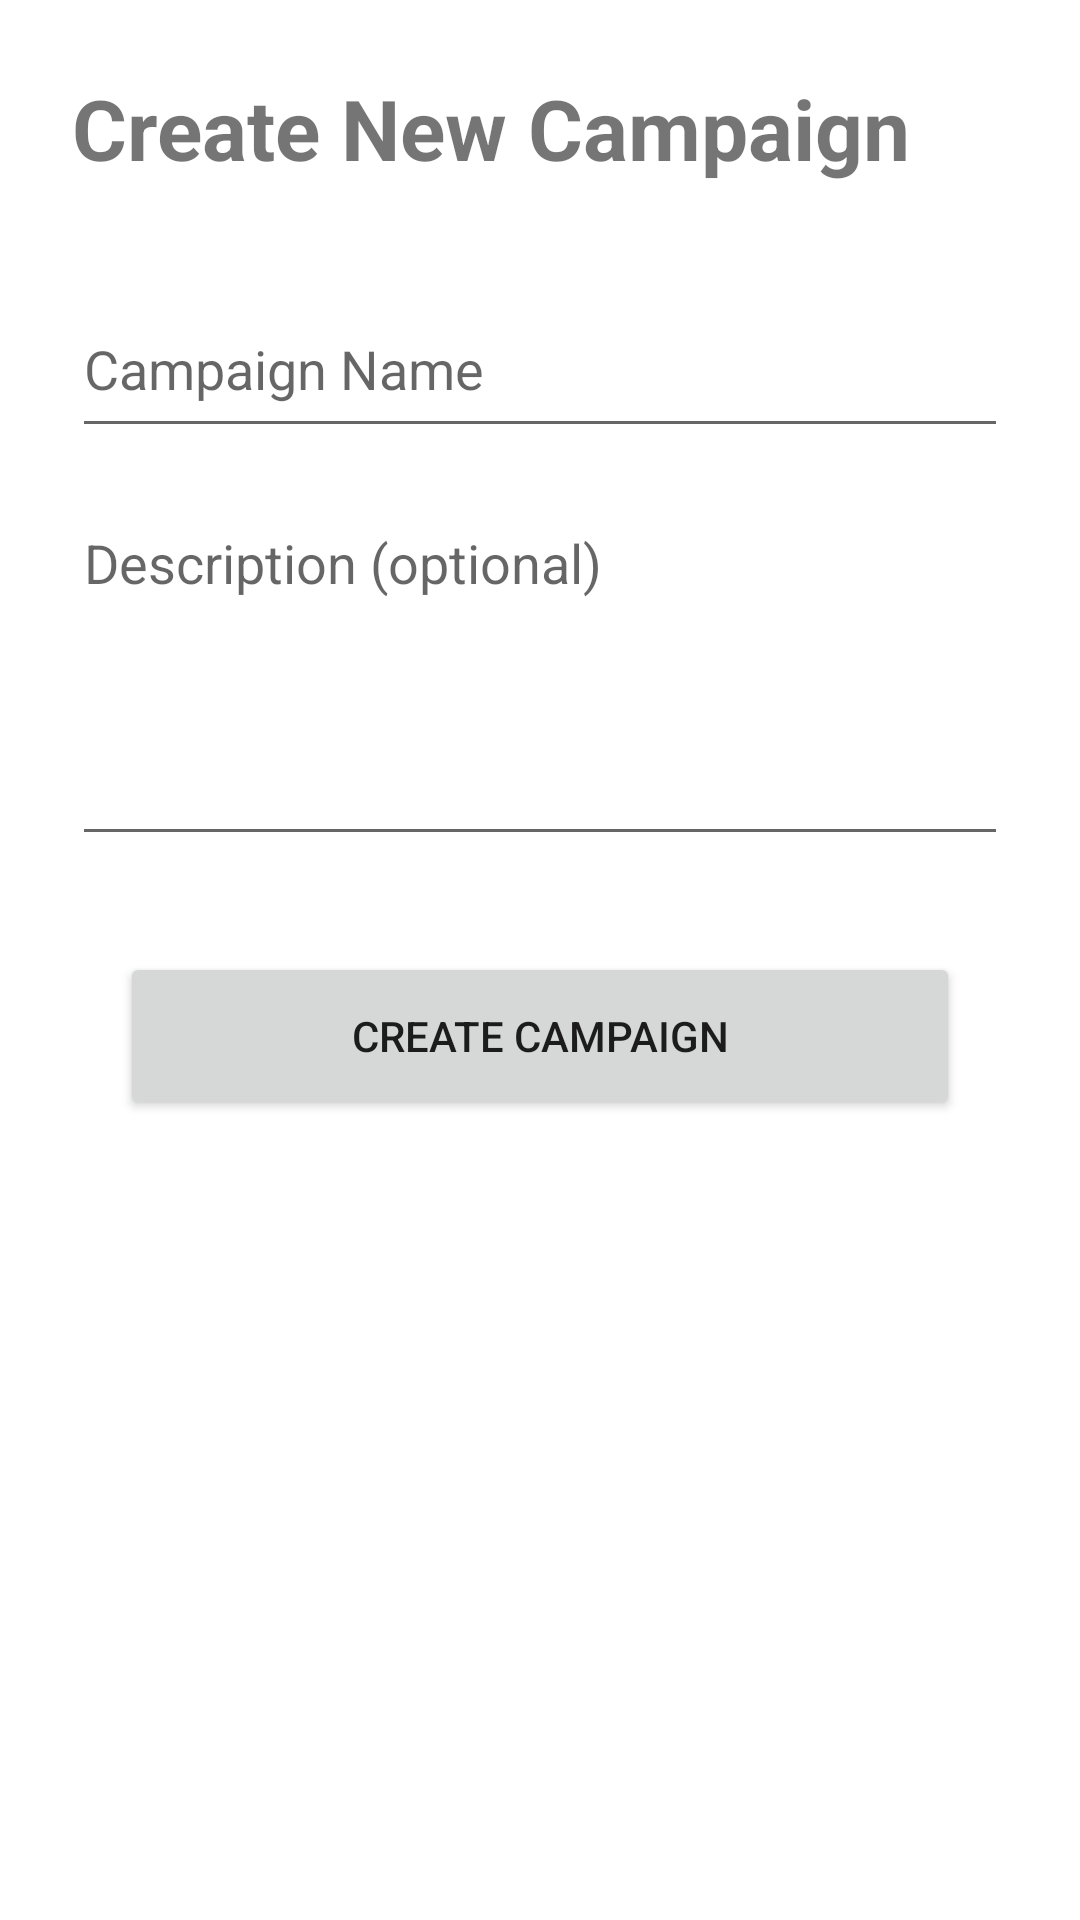

Here is an Android app screen rendered from its layout file. Give the layout XML and the strings, colors and styles it references.
<!-- AndroidManifest.xml: application theme Theme.Team01_Application -->
<!-- res/layout/fragment_create_campaign.xml -->
<?xml version="1.0" encoding="utf-8"?>
<LinearLayout xmlns:android="http://schemas.android.com/apk/res/android"
    android:layout_width="match_parent"
    android:layout_height="match_parent"
    android:orientation="vertical"
    android:padding="24dp">

    
    <TextView
        android:layout_width="wrap_content"
        android:layout_height="wrap_content"
        android:layout_gravity="center_horizontal"
        android:minWidth="488dp"
        android:maxWidth="488dp"
        android:text="@string/create_new_campaign"
        android:textSize="28sp"
        android:textStyle="bold"
        android:layout_marginBottom="32dp"/>

    
    <EditText
        android:id="@+id/et_campaign_name"
        android:layout_width="wrap_content"
        android:layout_height="wrap_content"
        android:layout_gravity="center_horizontal"
        android:minWidth="488dp"
        android:maxWidth="488dp"
        android:hint="@string/campaign_name"
        android:inputType="textCapWords"
        android:autofillHints="campaignName"
        android:minHeight="56dp"
        android:layout_marginBottom="16dp"/>

    
    <EditText
        android:id="@+id/et_description"
        android:layout_width="wrap_content"
        android:layout_height="wrap_content"
        android:layout_gravity="center_horizontal"
        android:minWidth="488dp"
        android:maxWidth="488dp"
        android:hint="@string/description_optional"
        android:inputType="textMultiLine"
        android:autofillHints="description"
        android:minLines="4"
        android:gravity="top|start"
        android:minHeight="120dp"
        android:layout_marginBottom="32dp"/>

    
    <Button
        android:id="@+id/btn_create_campaign"
        android:layout_width="wrap_content"
        android:layout_height="wrap_content"
        android:minHeight="56dp"
        android:minWidth="280dp"
        android:maxWidth="320dp"
        android:layout_gravity="center_horizontal"
        android:text="@string/create_campaign"/>

</LinearLayout>
<!-- resources referenced by this layout -->
<resources>
  <string name="campaign_name">Campaign Name</string>
  <string name="create_campaign">Create Campaign</string>
  <string name="create_new_campaign">Create New Campaign</string>
  <string name="description_optional">Description (optional)</string>
  <style name="Theme.Team01_Application" parent="Theme.MaterialComponents.DayNight.DarkActionBar">
          
          <item name="colorPrimary">@color/purple_500</item>
          <item name="colorPrimaryVariant">@color/purple_700</item>
          <item name="colorOnPrimary">@color/white</item>
          
          <item name="colorSecondary">@color/teal_200</item>
          <item name="colorSecondaryVariant">@color/teal_700</item>
          <item name="colorOnSecondary">@color/black</item>
          
          <item name="android:statusBarColor">?attr/colorPrimaryVariant</item>
          
      </style>
  <!-- not gathered from this repository: default colours our renderer supplied (Android Studio template values) -->
  <color name="purple_500">#FF6200EE</color>
  <color name="purple_700">#FF3700B3</color>
  <color name="teal_200">#FF03DAC5</color>
  <color name="teal_700">#FF018786</color>
  <color name="black">#FF000000</color>
  <color name="white">#FFFFFFFF</color>
</resources>
